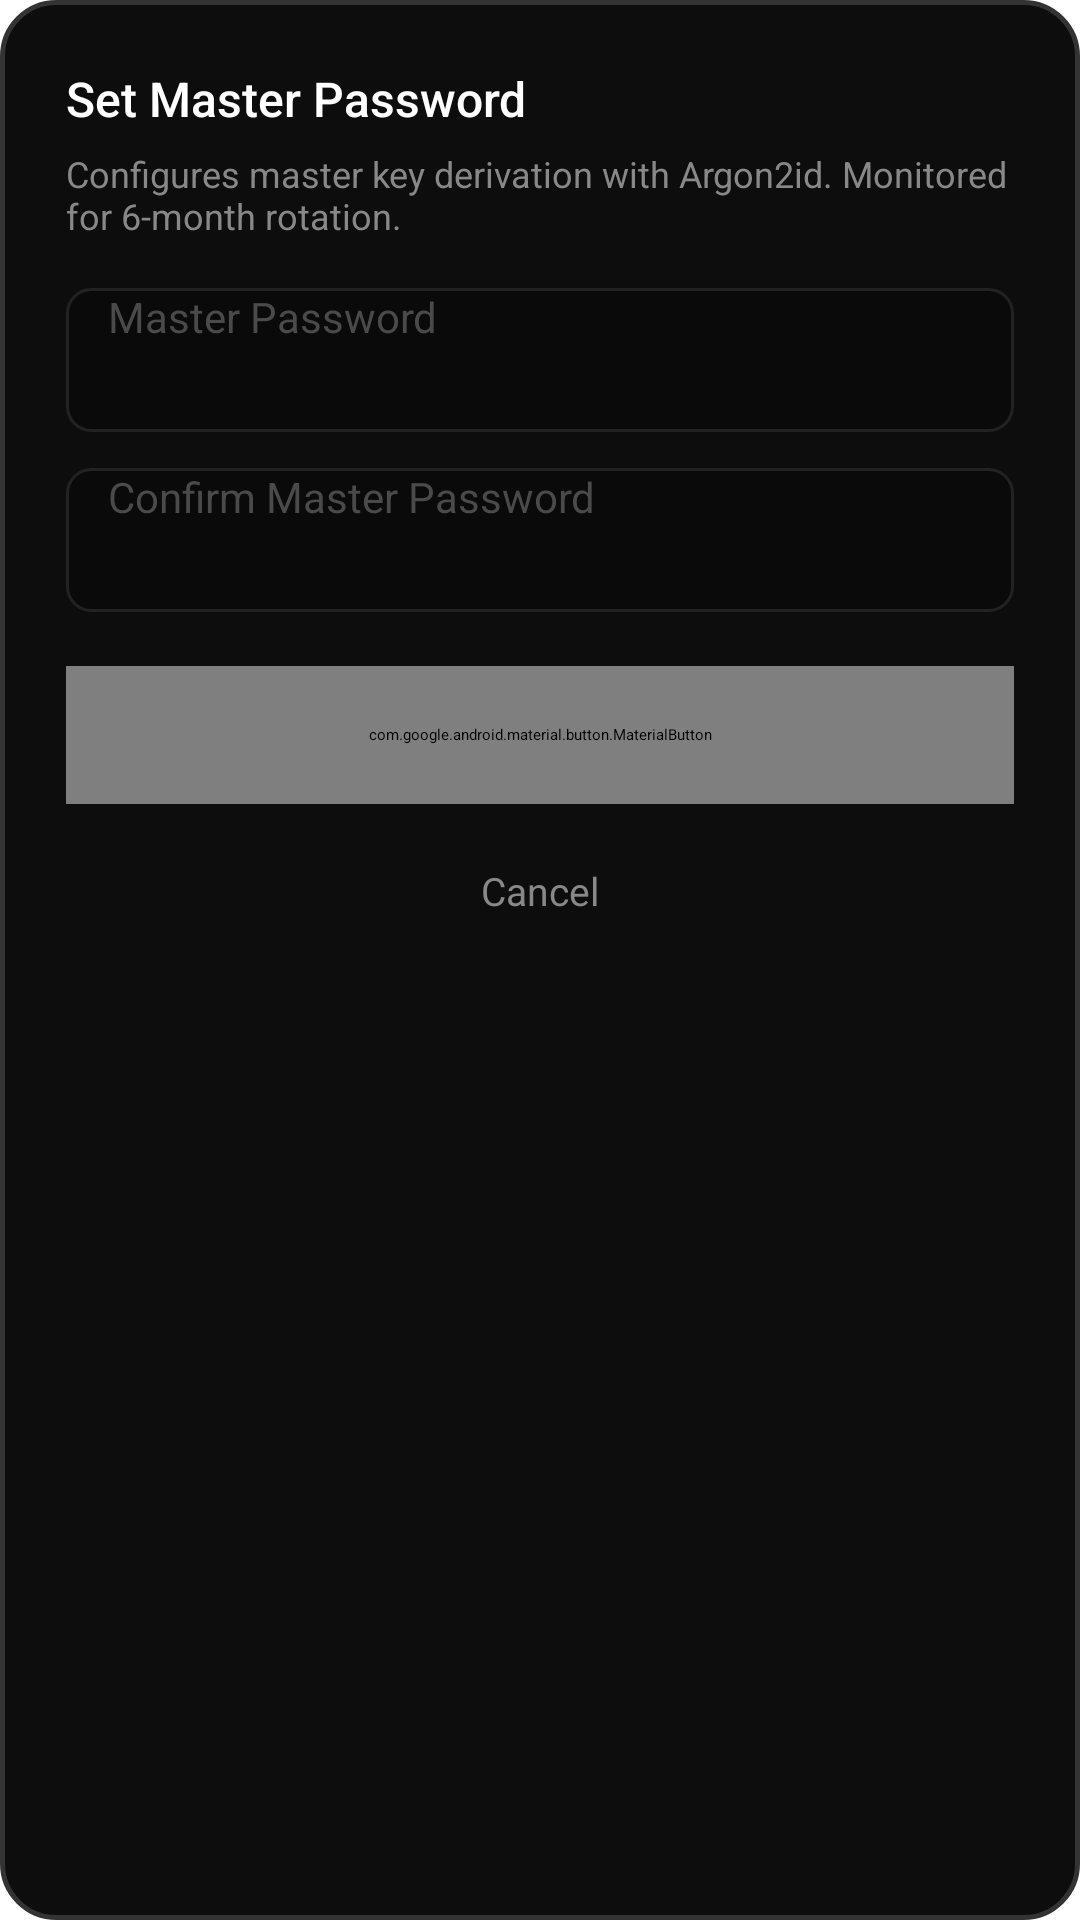

The Android layout XML behind this screen, and the referenced resources:
<!-- AndroidManifest.xml: application theme Theme.KeeperLoLock -->
<!-- res/layout/dialog_set_password.xml -->
<?xml version="1.0" encoding="utf-8"?>
<LinearLayout xmlns:android="http://schemas.android.com/apk/res/android"
    xmlns:app="http://schemas.android.com/apk/res-auto"
    android:layout_width="match_parent"
    android:layout_height="wrap_content"
    android:background="@drawable/bg_overlay_dialog"
    android:orientation="vertical"
    android:padding="22dp">

    <TextView
        android:id="@+id/tvPasswordDialogTitle"
        android:layout_width="wrap_content"
        android:layout_height="wrap_content"
        android:fontFamily="sans-serif-medium"
        android:text="@string/action_set_password"
        android:textColor="@color/silver_white"
        android:textSize="16sp" />

    <TextView
        android:layout_width="wrap_content"
        android:layout_height="wrap_content"
        android:layout_marginTop="6dp"
        android:layout_marginBottom="16dp"
        android:fontFamily="sans-serif"
        android:text="Configures master key derivation with Argon2id. Monitored for 6-month rotation."
        android:textColor="@color/silver_muted"
        android:textSize="12sp" />

    <EditText
        android:id="@+id/etNewPassword"
        android:layout_width="match_parent"
        android:layout_height="48dp"
        android:layout_marginBottom="12dp"
        android:background="@drawable/bg_amoled_input"
        android:fontFamily="sans-serif"
        android:hint="@string/hint_master_password"
        android:importantForAutofill="no"
        android:inputType="textPassword"
        android:paddingStart="14dp"
        android:paddingEnd="14dp"
        android:textColor="@color/silver_white"
        android:textColorHint="@color/silver_dark"
        android:textSize="14sp" />

    <EditText
        android:id="@+id/etConfirmPassword"
        android:layout_width="match_parent"
        android:layout_height="48dp"
        android:layout_marginBottom="18dp"
        android:background="@drawable/bg_amoled_input"
        android:fontFamily="sans-serif"
        android:hint="@string/hint_confirm_password"
        android:importantForAutofill="no"
        android:inputType="textPassword"
        android:paddingStart="14dp"
        android:paddingEnd="14dp"
        android:textColor="@color/silver_white"
        android:textColorHint="@color/silver_dark"
        android:textSize="14sp" />

    <com.google.android.material.button.MaterialButton
        android:id="@+id/btnSavePassword"
        android:layout_width="match_parent"
        android:layout_height="46dp"
        android:layout_marginBottom="8dp"
        android:background="@drawable/bg_amoled_btn_silver"
        android:fontFamily="sans-serif-medium"
        android:text="Commit Master Key"
        android:textAllCaps="false"
        android:textColor="@color/amoled_black"
        android:textSize="14sp"
        app:backgroundTint="@null" />

    <TextView
        android:id="@+id/btnDismissPasswordDialog"
        android:layout_width="wrap_content"
        android:layout_height="wrap_content"
        android:layout_gravity="center_horizontal"
        android:layout_marginTop="4dp"
        android:fontFamily="sans-serif"
        android:padding="8dp"
        android:text="Cancel"
        android:textColor="@color/silver_muted"
        android:textSize="13sp" />
</LinearLayout>
<!-- resources referenced by this layout -->
<resources>
  <color name="amoled_black">#000000</color>
  <color name="silver_dark">#4A4A4A</color>
  <color name="silver_muted">#888888</color>
  <color name="silver_white">#FFFFFF</color>
  <!-- drawable bg_amoled_btn_silver (drawable) -->
  <?xml version="1.0" encoding="utf-8"?>
  <ripple xmlns:android="http://schemas.android.com/apk/res/android"
      android:color="@color/silver_white">
      <item>
          <shape android:shape="rectangle">
              <gradient
                  android:angle="0"
                  android:startColor="#E6E6E6"
                  android:centerColor="#CCCCCC"
                  android:endColor="#B0B0B0" />
              <corners android:radius="10dp" />
          </shape>
      </item>
  </ripple>
  <!-- drawable bg_amoled_input (drawable) -->
  <?xml version="1.0" encoding="utf-8"?>
  <shape xmlns:android="http://schemas.android.com/apk/res/android"
      android:shape="rectangle">
      <solid android:color="@color/amoled_card" />
      <stroke
          android:width="1dp"
          android:color="@color/amoled_stroke" />
      <corners android:radius="8dp" />
  </shape>
  <!-- drawable bg_overlay_dialog (drawable) -->
  <?xml version="1.0" encoding="utf-8"?>
  <shape xmlns:android="http://schemas.android.com/apk/res/android"
      android:shape="rectangle">
      <solid android:color="#0D0D0D" />
      <stroke
          android:width="1.5dp"
          android:color="#333333" />
      <corners android:radius="18dp" />
  </shape>
  <string name="action_set_password">Set Master Password</string>
  <string name="hint_confirm_password">Confirm Master Password</string>
  <string name="hint_master_password">Master Password</string>
  <style name="Theme.KeeperLoLock" parent="Theme.MaterialComponents.NoActionBar">
          <item name="colorPrimary">@color/silver_main</item>
          <item name="colorPrimaryVariant">@color/silver_dark</item>
          <item name="colorOnPrimary">@color/amoled_black</item>
          <item name="colorSecondary">@color/silver_light</item>
          <item name="colorSecondaryVariant">@color/silver_muted</item>
          <item name="colorOnSecondary">@color/amoled_black</item>
          
          <item name="android:windowBackground">@color/amoled_black</item>
          <item name="android:colorBackground">@color/amoled_black</item>
          <item name="android:statusBarColor">@color/amoled_black</item>
          <item name="android:navigationBarColor">@color/amoled_black</item>
          <item name="android:windowLightStatusBar">false</item>
          <item name="android:windowLightNavigationBar">false</item>
      </style>
  <color name="amoled_card">#0A0A0A</color>
  <color name="amoled_stroke">#222222</color>
  <color name="silver_main">#C5C5C5</color>
  <color name="silver_light">#E0E0E0</color>
</resources>
